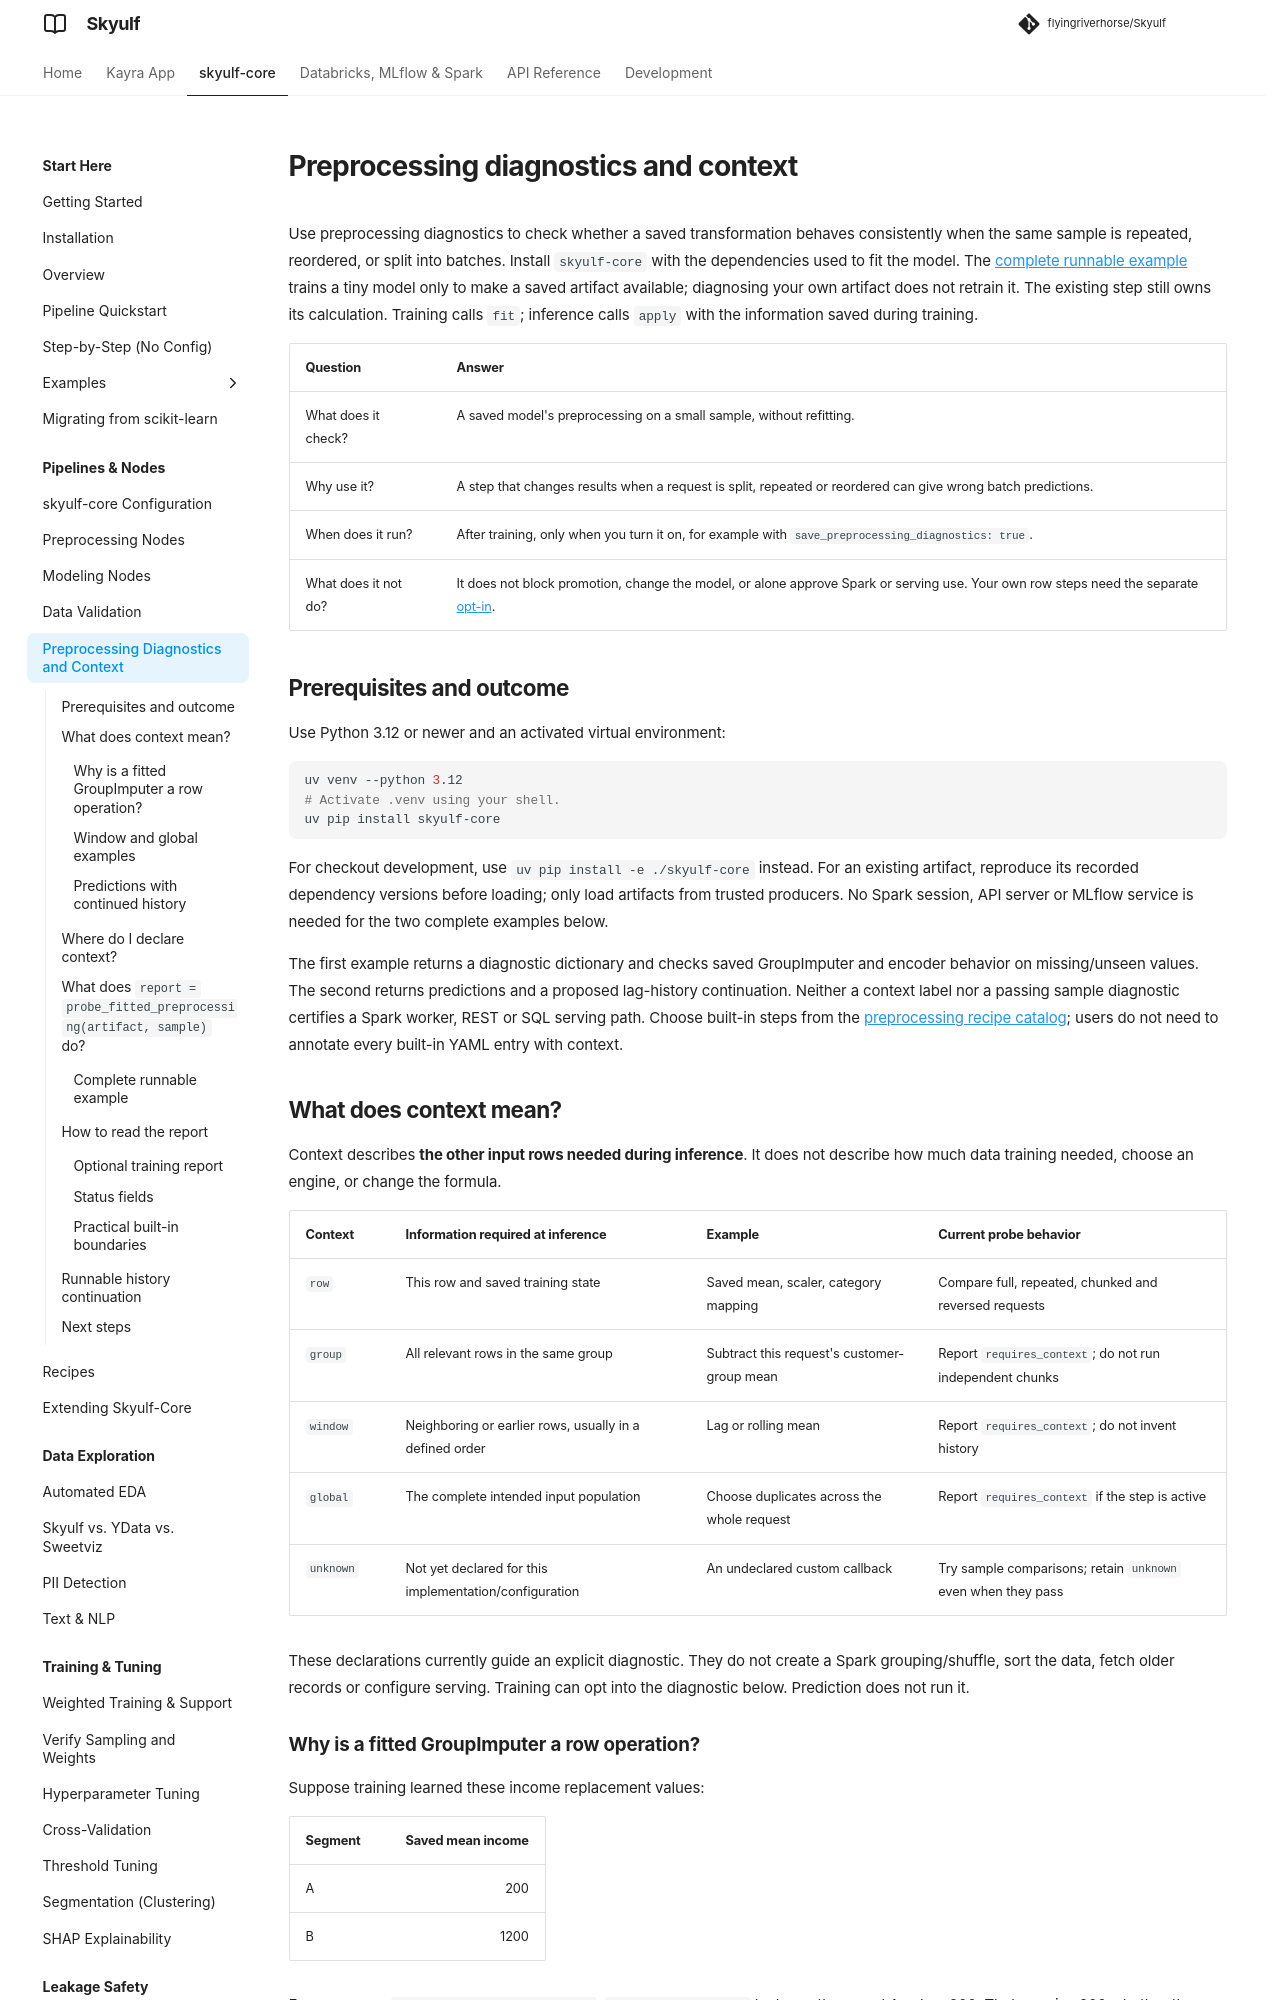

repository: flyingriverhorse/Skyulf · page: manual/user_guide/preprocessing_context.html · generator: mkdocs

# Preprocessing diagnostics and context

Use preprocessing diagnostics to check whether a saved transformation behaves
consistently when the same sample is repeated, reordered, or split into batches.
Install `skyulf-core` with the dependencies used to fit the model. The
[complete runnable example](#complete-runnable-example) trains a tiny model only
to make a saved artifact available; diagnosing your own artifact does not retrain it.
The existing step still owns its calculation. Training calls `fit`; inference
calls `apply` with the information saved during training.

| Question | Answer |
| --- | --- |
| What does it check? | A saved model's preprocessing on a small sample, without refitting. |
| Why use it? | A step that changes results when a request is split, repeated or reordered can give wrong batch predictions. |
| When does it run? | After training, only when you turn it on, for example with `save_preprocessing_diagnostics: true`. |
| What does it not do? | It does not block promotion, change the model, or alone approve Spark or serving use. Your own row steps need the separate [opt-in](databricks_spark_scoring.md#admit-your-own-row-steps-opt-in). |

## Prerequisites and outcome

Use Python 3.12 or newer and an activated virtual environment:

```bash
uv venv --python 3.12
# Activate .venv using your shell.
uv pip install skyulf-core
```

For checkout development, use `uv pip install -e ./skyulf-core` instead.
For an existing artifact, reproduce its recorded dependency versions before
loading; only load artifacts from trusted producers. No Spark session, API
server or MLflow service is needed for the two complete examples below.

The first example returns a diagnostic dictionary and checks saved GroupImputer
and encoder behavior on missing/unseen values. The second returns predictions
and a proposed lag-history continuation. Neither a context label nor a passing
sample diagnostic certifies a Spark worker, REST or SQL serving path. Choose
built-in steps from the [preprocessing recipe catalog](preprocessing_recipes.md);
users do not need to annotate every built-in YAML entry with context.

## What does context mean?

Context describes **the other input rows needed during inference**. It does not
describe how much data training needed, choose an engine, or change the formula.

| Context | Information required at inference | Example | Current probe behavior |
| --- | --- | --- | --- |
| `row` | This row and saved training state | Saved mean, scaler, category mapping | Compare full, repeated, chunked and reversed requests |
| `group` | All relevant rows in the same group | Subtract this request's customer-group mean | Report `requires_context`; do not run independent chunks |
| `window` | Neighboring or earlier rows, usually in a defined order | Lag or rolling mean | Report `requires_context`; do not invent history |
| `global` | The complete intended input population | Choose duplicates across the whole request | Report `requires_context` if the step is active |
| `unknown` | Not yet declared for this implementation/configuration | An undeclared custom callback | Try sample comparisons; retain `unknown` even when they pass |

These declarations currently guide an explicit diagnostic. They do not create a
Spark grouping/shuffle, sort the data, fetch older records or configure serving.
Training can opt into the diagnostic below. Prediction does not run it.

### Why is a fitted GroupImputer a row operation?

Suppose training learned these income replacement values:

| Segment | Saved mean income |
| --- | ---: |
| A | 200 |
| B | 1200 |

For a new row `{segment: A, income: null}`, `GroupImputer.apply` looks up the
saved A value, 200. That remains 200 whether the request contains one row or a
thousand rows. The training-time aggregation is already finished. Its inference
context is therefore `row`, even though the step's name contains "Group".
Unseen groups use the fitted fallback according to the node's saved policy.

Compare that with a custom function computing
`df.groupby("customer_id")["amount"].transform("mean")` on the incoming request.
For one customer with amounts 10 and 30, the complete group gives 20 for both
rows. Separating those rows into singleton requests gives 10 and 30. This is
`group` context: the request must contain the intended complete groups. Saving
the function in a model does not save future customer transactions.

### Window and global examples

A rolling mean over 10, 20, 30 with a two-row window is 10, 15, 25 when the first
window accepts one row. Independently processing chunks `[10, 20]` and `[30]`
loses the previous value for the last chunk. Declaring `window` makes this
requirement visible. Carry-history mode additionally needs an explicit
continuation session; restarting each request from training history is not
equivalent to a continuous stream. The current probe does not run that session.
